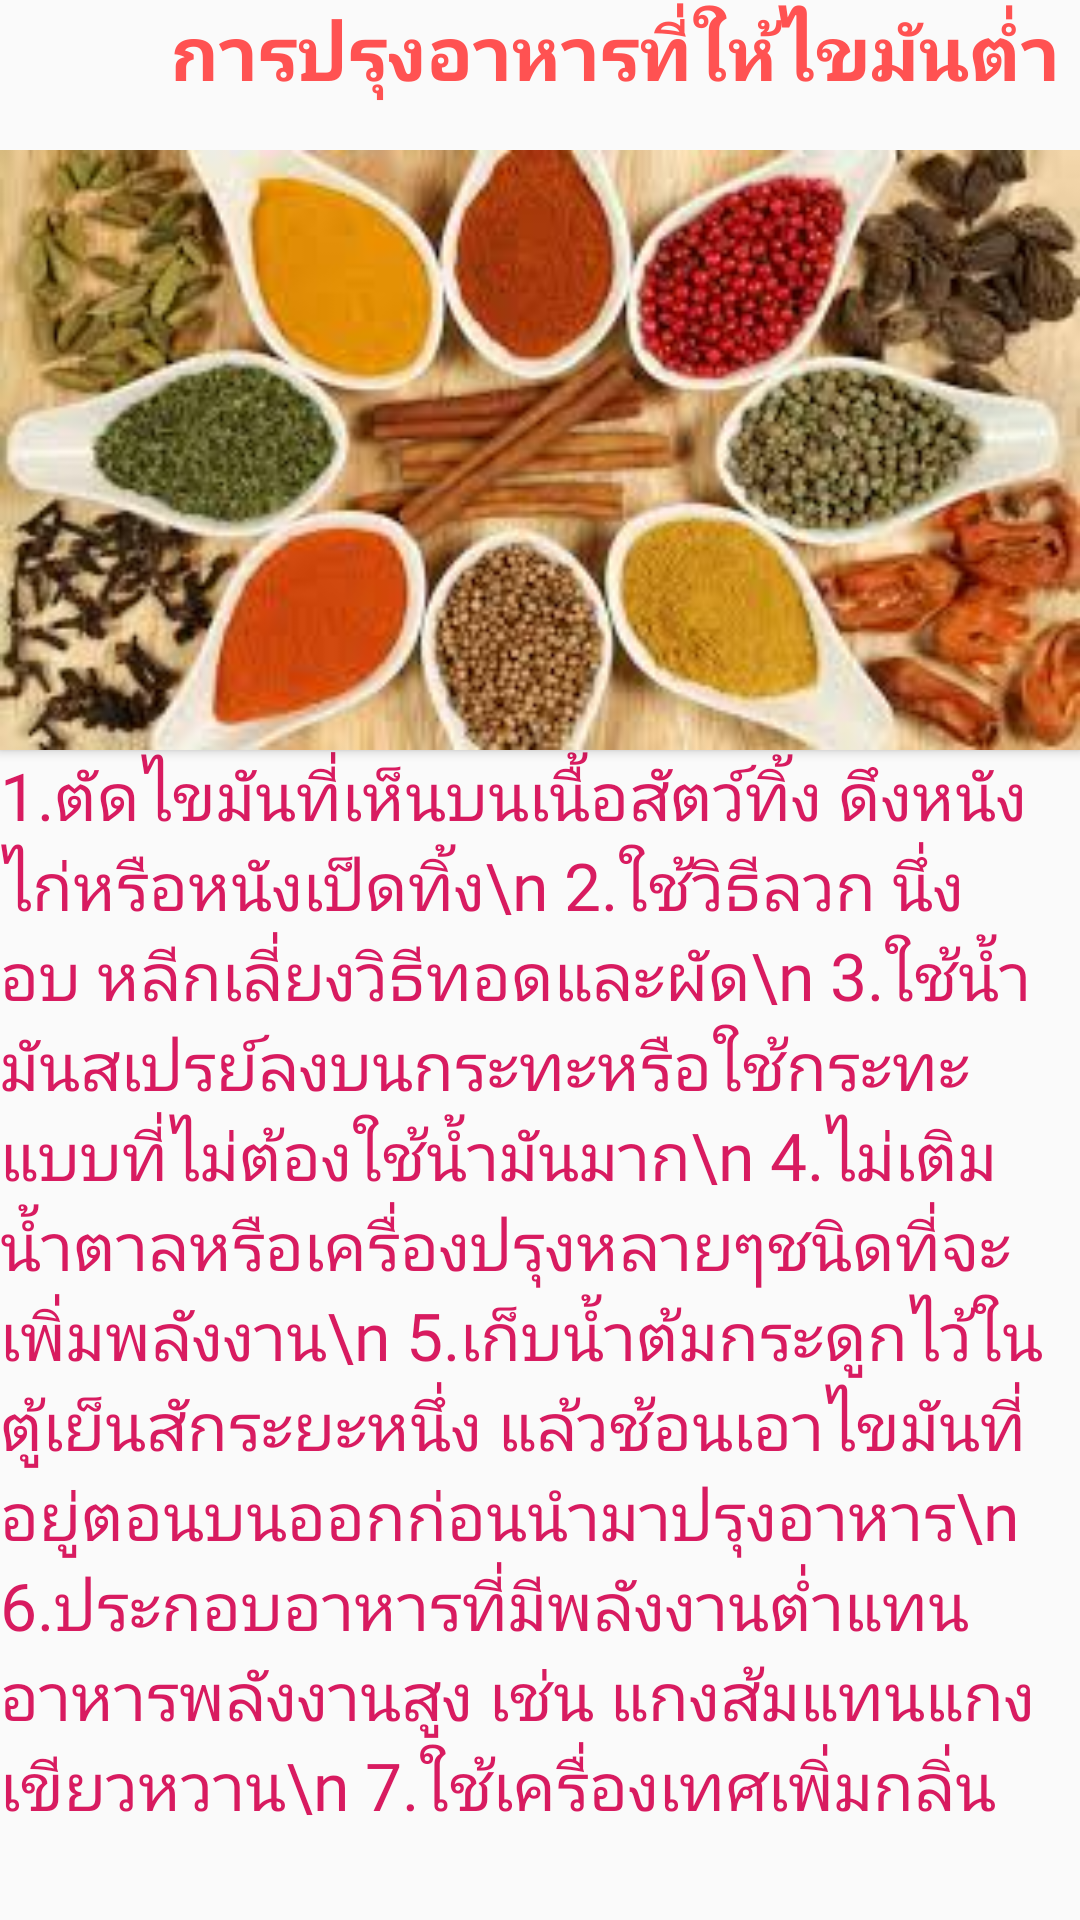

Write the Android layout XML for this screen, with the resource values it uses.
<!-- AndroidManifest.xml: application theme AppTheme -->
<!-- res/layout/activity_tips2page.xml -->
<?xml version="1.0" encoding="utf-8"?>
<RelativeLayout xmlns:android="http://schemas.android.com/apk/res/android"
    xmlns:app="http://schemas.android.com/apk/res-auto"
    xmlns:tools="http://schemas.android.com/tools"
    android:layout_width="match_parent"
    android:layout_height="match_parent"
    tools:context="com.example.a1010.obesityguide.tips2page">

    <Button
        android:id="@+id/btnHome"
        android:layout_width="50dp"
        android:layout_height="50dp"
        android:layout_weight="1"
        android:background="@drawable/back"
        android:onClick="BackHome" />

    <LinearLayout
        android:layout_width="match_parent"
        android:layout_height="wrap_content"
        android:orientation="horizontal">

        <TextView
            android:id="@+id/txttips2"
            android:layout_width="match_parent"
            android:layout_height="match_parent"
            android:fontFamily="@font/athiti_extralight"
            android:paddingLeft="50dp"
            android:text="การปรุงอาหารที่ให้ไขมันต่ำ"
            android:textAlignment="center"
            android:textColor="#FF5252"
            android:textSize="25sp"
            android:textStyle="normal|bold" />
    </LinearLayout>

    <ScrollView
        android:layout_width="match_parent"
        android:layout_height="match_parent"
        android:layout_marginTop="50dp">

        <LinearLayout
            android:layout_width="match_parent"
            android:layout_height="wrap_content"
            android:layout_alignParentStart="true"
            android:layout_alignParentTop="true"
            android:orientation="vertical">

            <Button
                android:id="@+id/btnpic2"
                android:layout_width="match_parent"
                android:layout_height="200dp"
                android:layout_marginTop="0dp"
                android:background="@drawable/sauce"
                android:padding="175dp"
                android:textAlignment="center"
                android:textColor="@color/colorPrimaryDark"
                android:textSize="22sp" />

            <TextView
                android:id="@+id/txt2Detail"
                android:layout_width="match_parent"
                android:layout_height="wrap_content"
                android:fontFamily="@font/athiti_extralight"
                android:text="1.ตัดไขมันที่เห็นบนเนื้อสัตว์ทิ้ง ดึงหนังไก่หรือหนังเป็ดทิ้ง\n
2.ใช้วิธีลวก นึ่ง อบ หลีกเลี่ยงวิธีทอดและผัด\n
3.ใช้น้ำมันสเปรย์ลงบนกระทะหรือใช้กระทะแบบที่ไม่ต้องใช้น้ำมันมาก\n
4.ไม่เติมน้ำตาลหรือเครื่องปรุงหลายๆชนิดที่จะเพิ่มพลังงาน\n
5.เก็บน้ำต้มกระดูกไว้ในตู้เย็นสักระยะหนึ่ง แล้วช้อนเอาไขมันที่อยู่ตอนบนออกก่อนนำมาปรุงอาหาร\n
6.ประกอบอาหารที่มีพลังงานต่ำแทนอาหารพลังงานสูง เช่น แกงส้มแทนแกงเขียวหวาน\n
7.ใช้เครื่องเทศเพิ่มกลิ่น
"
                android:textColor="#D81B60 "
                android:textSize="22sp" />

        </LinearLayout>
    </ScrollView>

</RelativeLayout>
<!-- resources referenced by this layout -->
<resources>
  <color name="colorPrimaryDark">#303F9F</color>
  <!-- drawable sauce: jpg bitmap (drawable, 13812 bytes) -->
  <style name="AppTheme" parent="Theme.AppCompat.Light.DarkActionBar">
          
          <item name="colorPrimary">#E91E63</item>
          <item name="colorPrimaryDark">#000000</item>
          <item name="colorAccent">@color/colorAccent</item>
      </style>
  <color name="colorAccent">#FF4081</color>
</resources>
